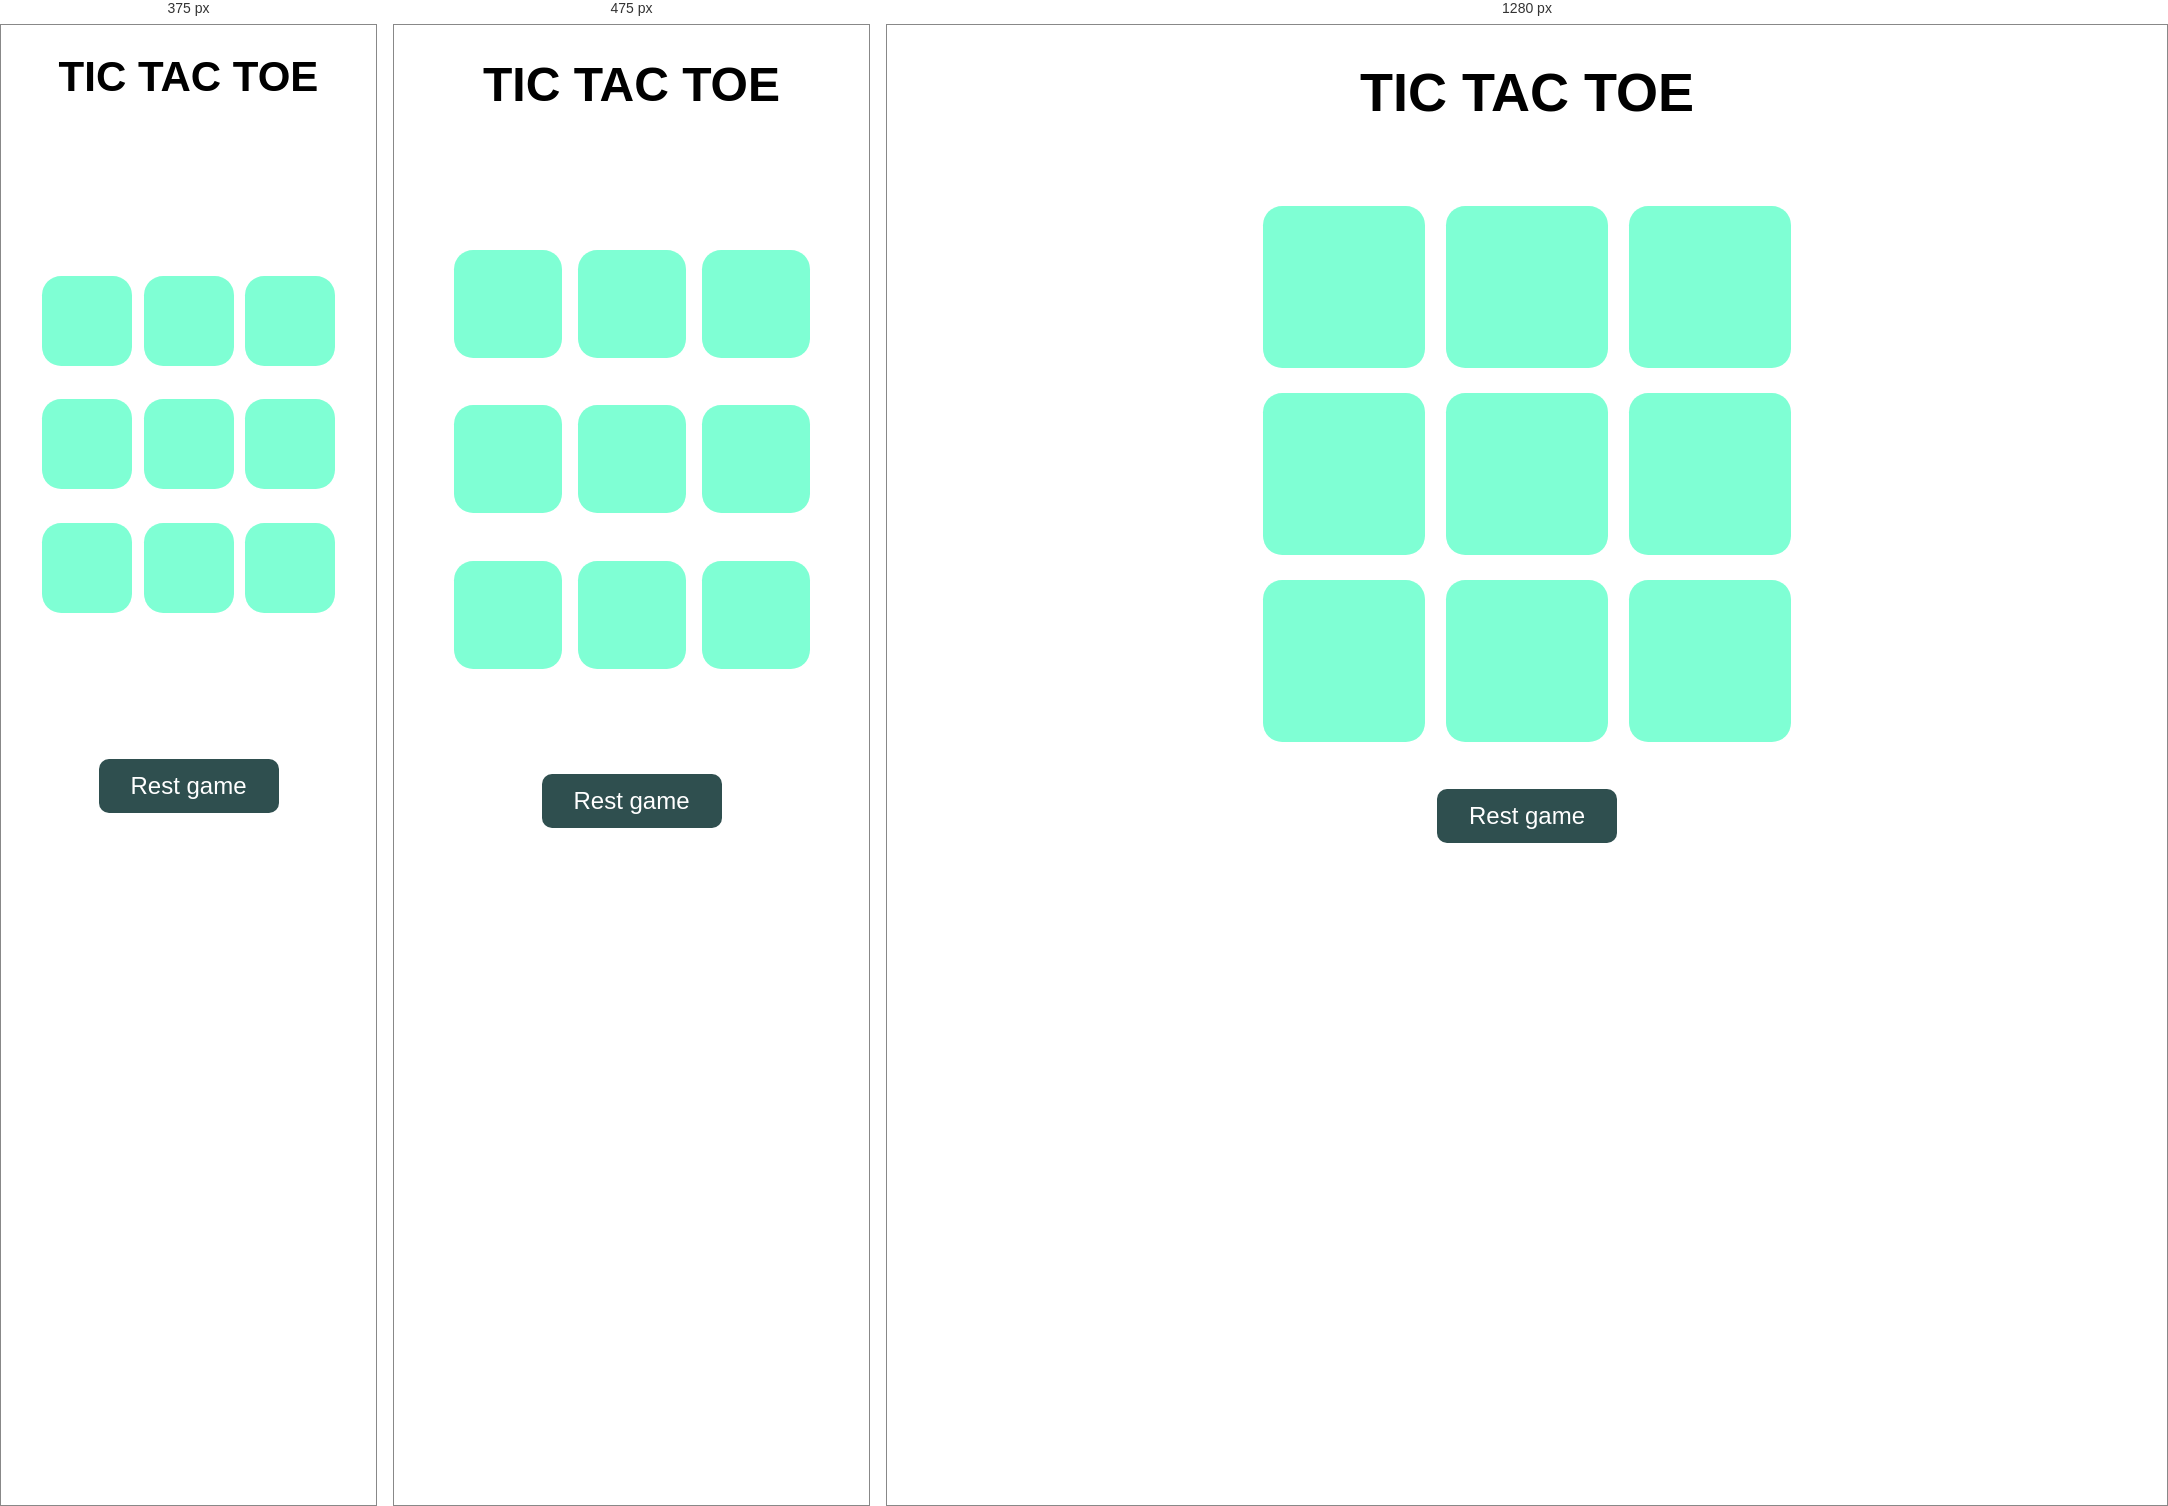
Rendered at 375 px, 475 px and 1280 px, left to right.

<!-- file: index.html -->
<!DOCTYPE html>
<html lang="en">
<head>
   <meta charset="UTF-8">
   <meta name="viewport" content="width=device-width, initial-scale=1.0">
   <title>Tic-Tac-Toe Game</title>
   <link rel="stylesheet" href="style.css">
</head>
<body>
   <div class = "winner hide">
      <h2 class="msg">Winner</h2>
      <button id="new-game">New game</button>
   </div>
   <main class = "main">
   
      <h1>Tic Tac Toe</h1>

      <div class="container">
         <div class="game">
            <button class="box"></button>
            <button class="box"></button>
            <button class="box"></button>
            <button class="box"></button>
            <button class="box"></button>
            <button class="box"></button>
            <button class="box"></button>
            <button class="box"></button>
            <button class="box"></button>
         </div>
      </div>
      <button id="rest-btn">Rest game</button>
   </main>

   <script src="script.js"></script>
</body>
</html>

/* @media block from style.css */
@media screen and (max-width: 550px) {

   .box{
      height: 12vh;
      width: 12vh;
   }

   .game{
      height: 50vh;
      width: 50vh;
      gap: 1rem;
   }

   h1{
      font-size: 48px;
   }
   .msg{
      font-size: 36px;
   }
   
}

/* @media block from style.css */
@media screen and (max-width: 400px) {

   .box{
      height: 10vh;
      width: 10vh;
   }

   .game{
      height: 40vh;
      width: 40vh;
      gap: 0.7rem;
   }

   h1{
      font-size: 42px;
   }

   
   
}